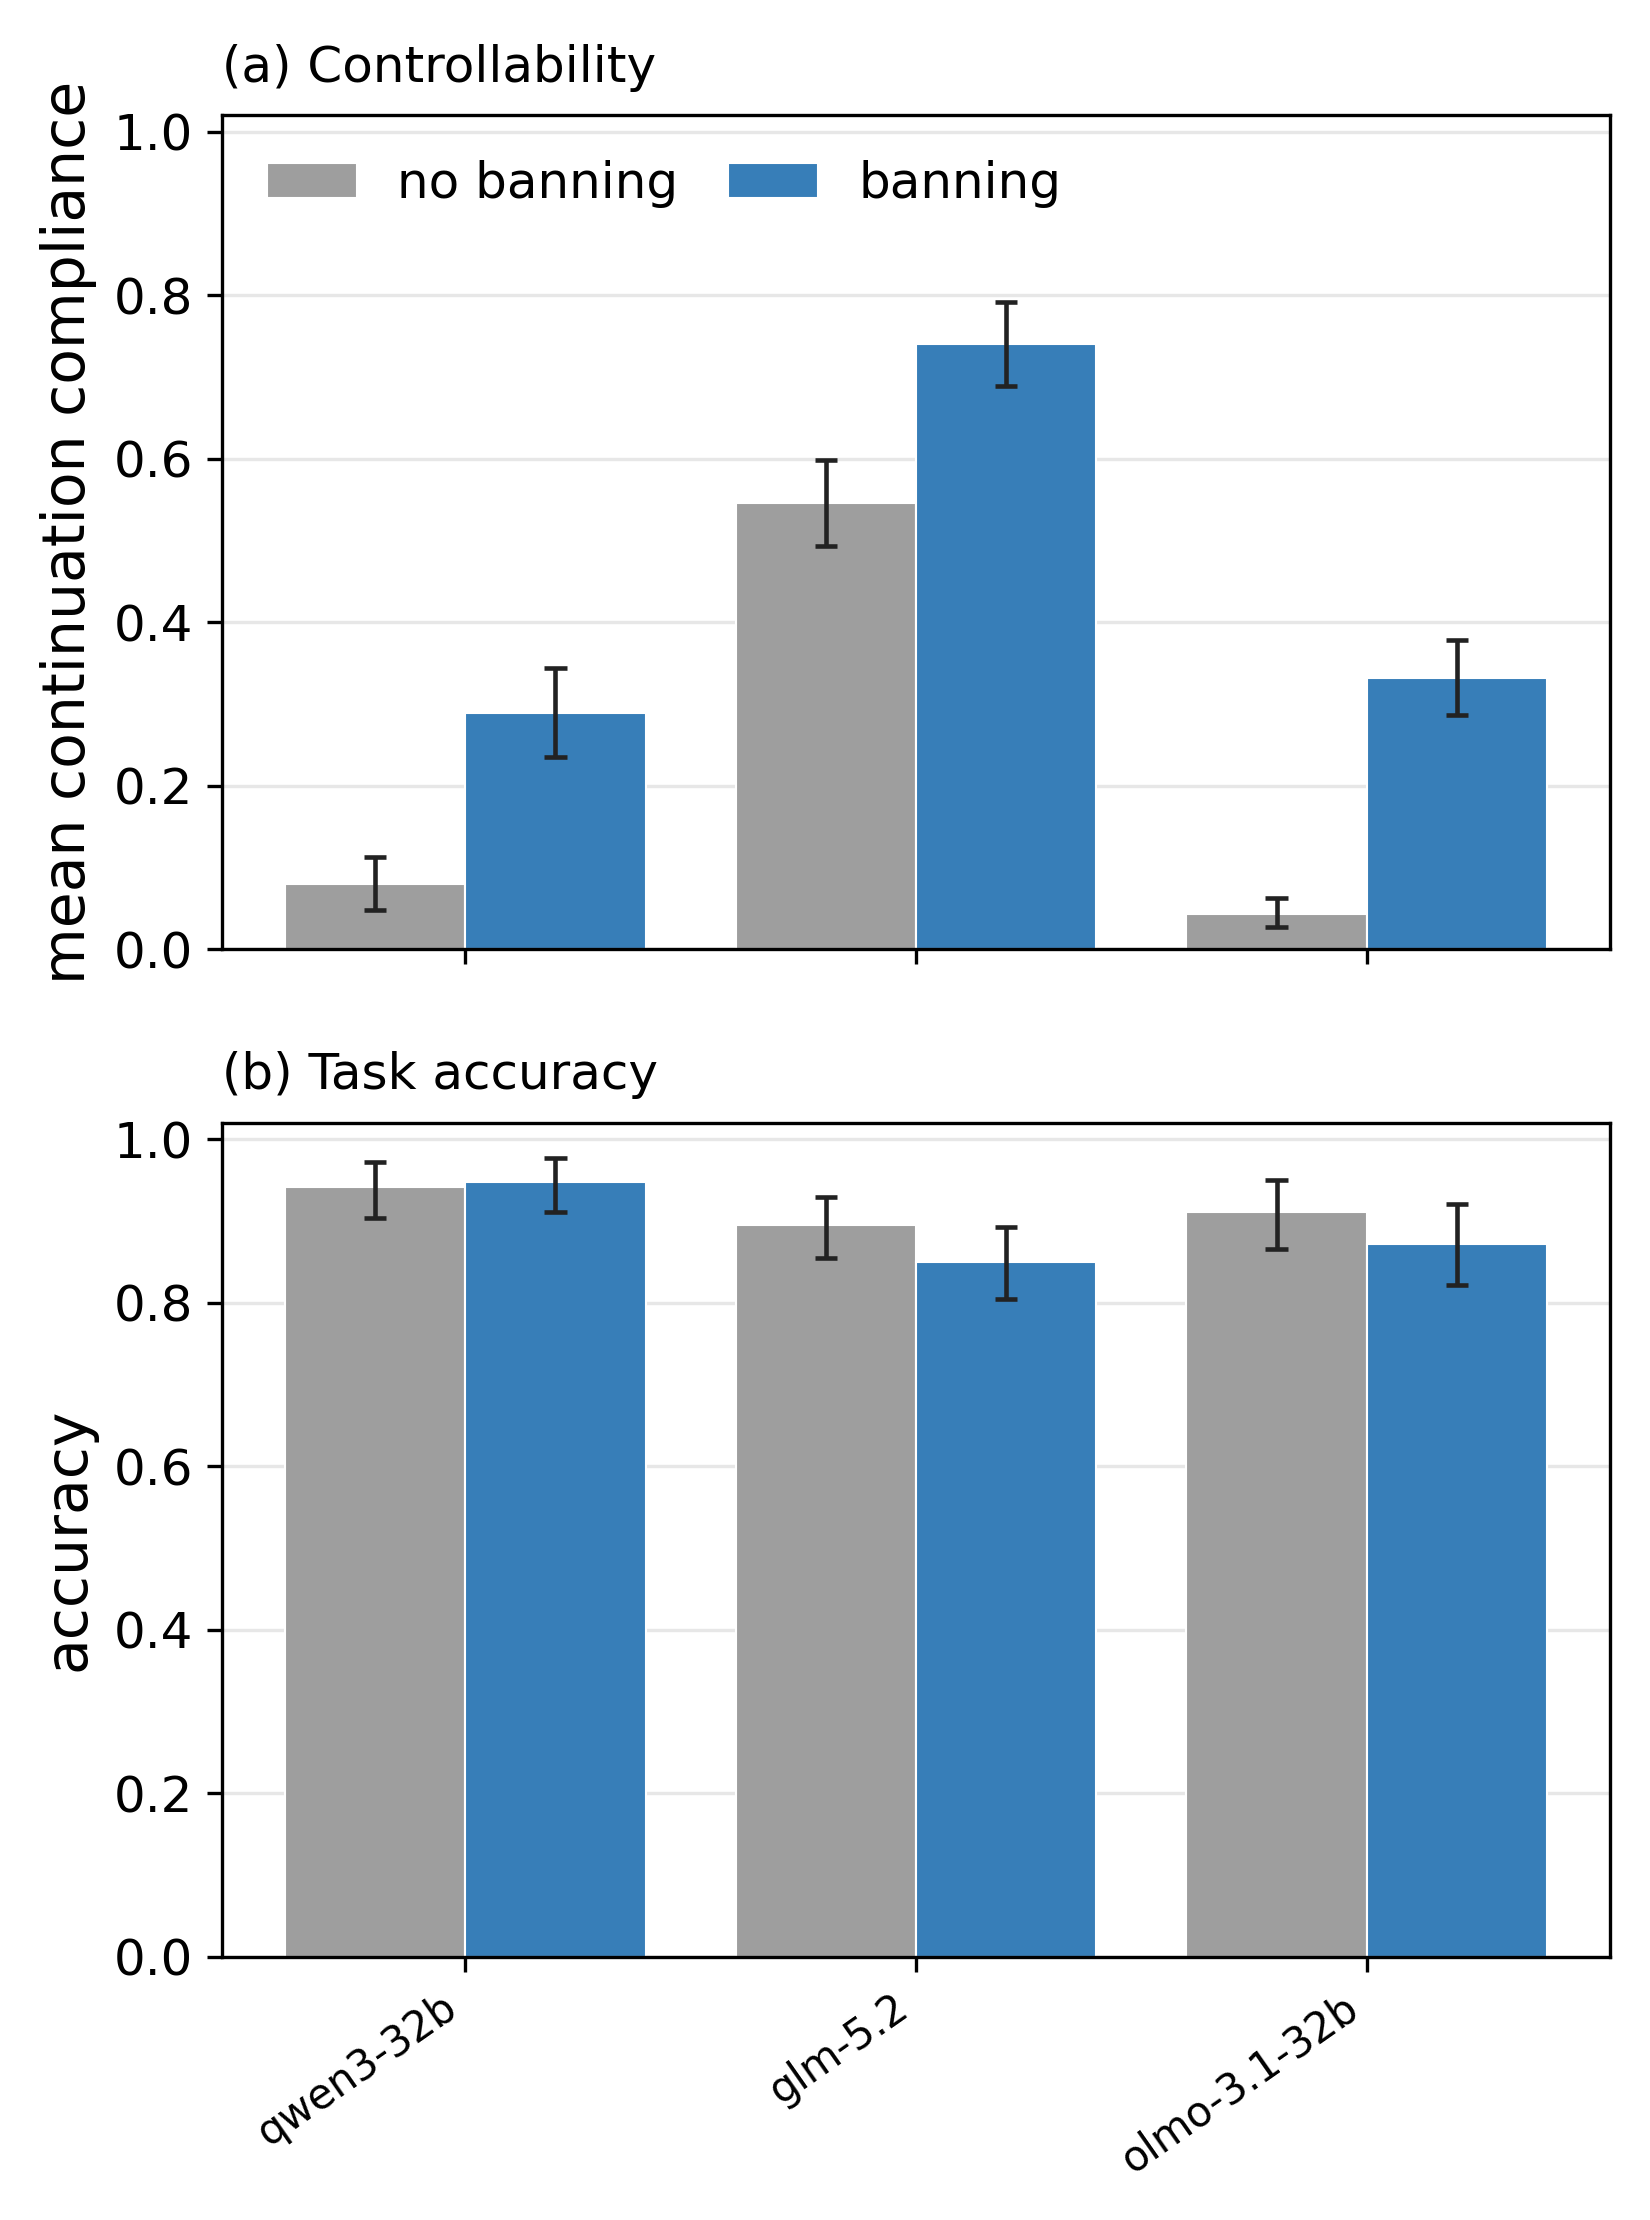

Values plotted in this chart, from the file beside it:
model, arm, mean_compliance, ci_low, ci_high, n_questions, n_responses, n_boot
qwen32, baseline, 0.07986, 0.04831, 0.113, 119, 360, 5000
qwen32, fixed_ban, 0.2897, 0.2359, 0.344, 119, 360, 5000
glm, baseline, 0.546, 0.4936, 0.5989, 119, 360, 5000
glm, fixed_ban, 0.7407, 0.6889, 0.7915, 119, 360, 5000
olmo31, baseline, 0.04384, 0.02748, 0.06307, 119, 360, 5000
olmo31, fixed_ban, 0.3324, 0.2863, 0.3783, 119, 360, 5000
